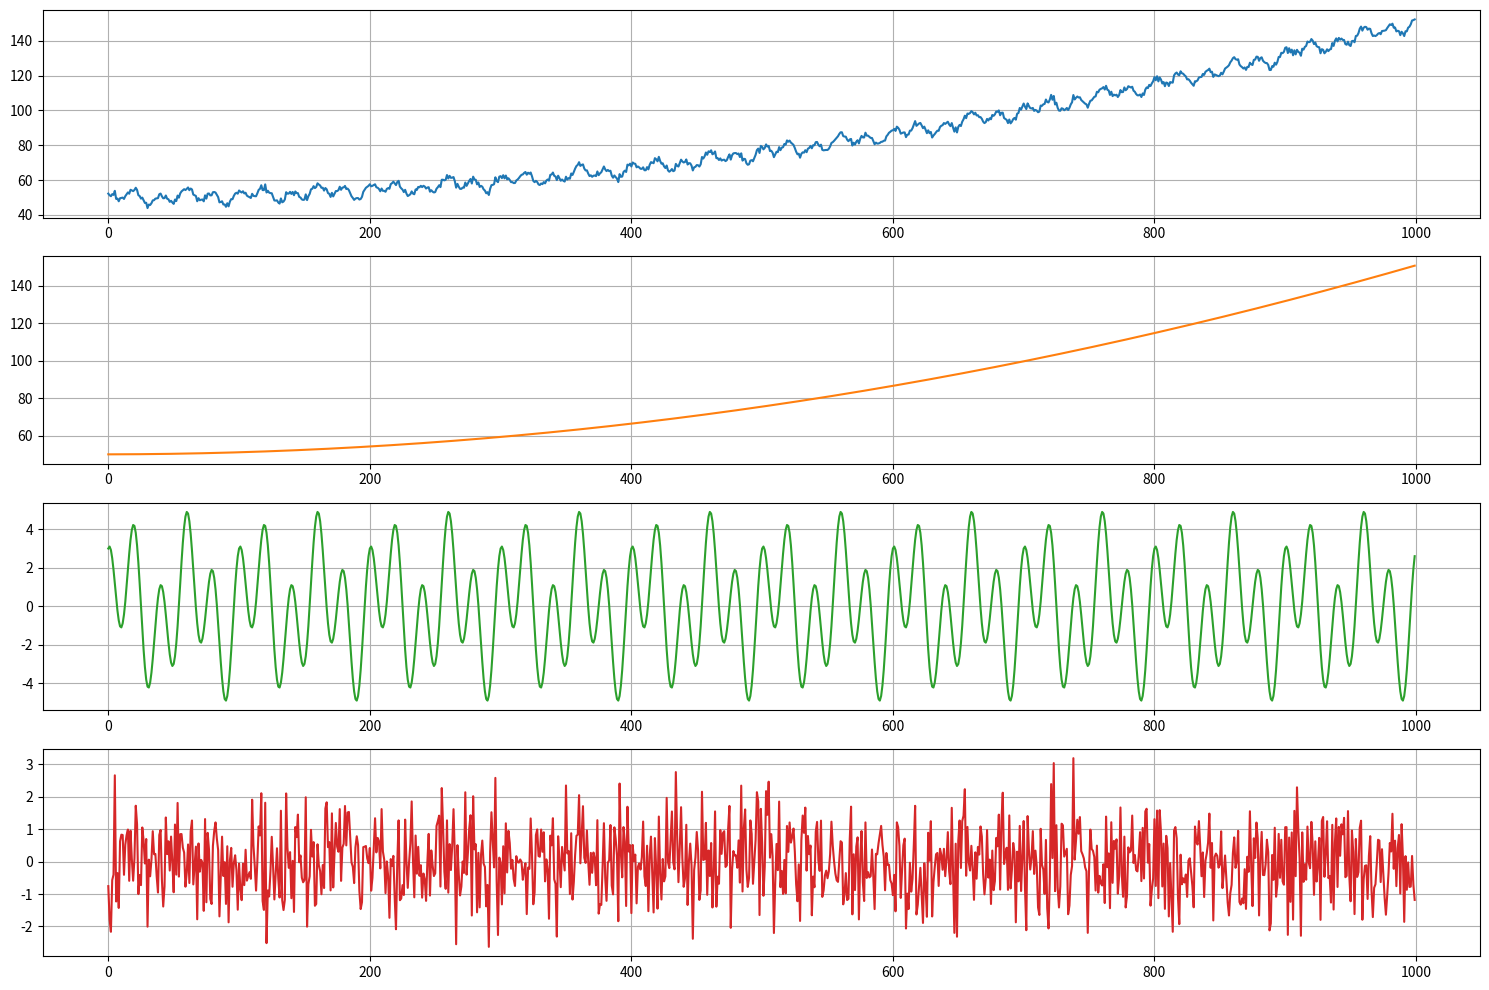
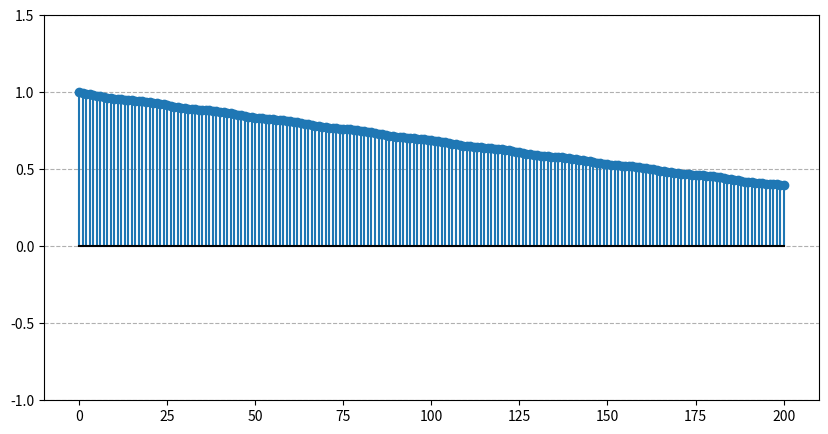
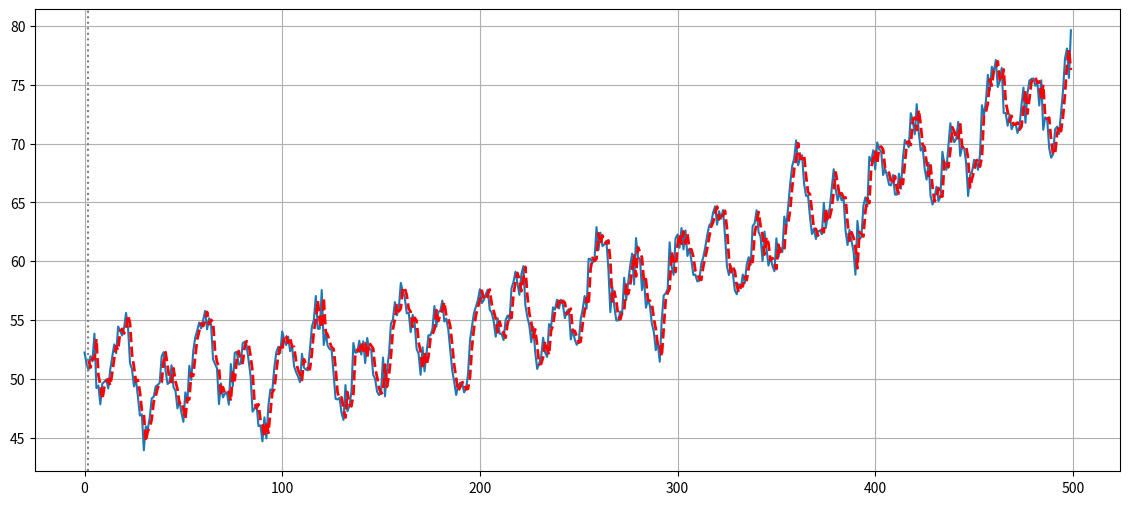

Source code (Python) for these figures, in order:
import numpy as np
import matplotlib.pyplot as plt
#a.
N = 1000
t = np.arange(N)
trend = 1 / 10000 * t ** 2 + 1 / 1000 * t + 50

ampl, frecventa = 2, 1 / 50
ampl2, frecventa2 = 3, 1 / 20
sezon = ampl * np.sin(2 * np.pi * frecventa * t) + ampl2 * np.cos(2 * np.pi * frecventa2 * t)

zgomot = np.random.normal(0, 1, N)

serieTimp = trend + sezon + zgomot

plt.figure(figsize=(15, 10))

plt.subplot(4, 1, 1)
plt.plot(t, serieTimp, color='C0')
plt.grid(True)

plt.subplot(4, 1, 2)
plt.plot(t, trend, color='C1')
plt.grid(True)

plt.subplot(4, 1, 3)
plt.plot(t, sezon, color='C2')
plt.grid(True)

plt.subplot(4, 1, 4)
plt.plot(t, zgomot, color='C3')
plt.grid(True)

plt.tight_layout()
#plt.show()

#b.
serieFaraDC = serieTimp - np.mean(serieTimp)
covarianta = np.correlate(serieFaraDC, serieFaraDC, mode='full')  # https://stackoverflow.com/questions/643699/how-can-i-use-numpy-correlate-to-do-autocorrelation
covarianta = covarianta[covarianta.size // 2:]
autocorelatie = covarianta / covarianta[0] # transformam rezultatul in coeficientul de corelatie prin impartirea la varianta

plt.figure(figsize=(10, 5))
plt.stem(t[:200 + 1], autocorelatie[:200 + 1], linefmt='C0-', markerfmt='C0o', basefmt='k-')

plt.ylim(-1.0, 1.5)
plt.grid(axis='y', linestyle='--')
#plt.show()

#c.
p = 2
Y = serieTimp[p:]
X = np.zeros((len(Y), p + 1))

for i in range(len(Y)):
    X[i, 1:] = serieTimp[i : p + i][::-1]  #Se creaza matricea din slide-ul 15 al cursului (cea cu y fara caciula) doar ca noi avem seria de timp si doar incercam sa o prezicem si deci o construim pe toata de la p pana la 1000
    X[i, 0] = 1

coeficienti_ar = np.linalg.lstsq(X, Y, rcond=None)[0]  # calculam x din slide-ul 15 al cursului

c = coeficienti_ar[0]
phi = coeficienti_ar[1:]
predictii = np.full(N, np.nan)

for i in range(p, N):
    valori_anterioare = serieTimp[i - p : i][::-1]
    predictia_t = c + np.dot(phi, valori_anterioare)
    predictii[i] = predictia_t

plt.figure(figsize=(14, 6))
plt.plot(t[:500], serieTimp[:500], color='C0')
plt.plot(t[:500], predictii[:500], color='red', linestyle='--', linewidth=2)
plt.axvline(x=p, color='gray', linestyle=':')
plt.grid(True)
plt.show()

